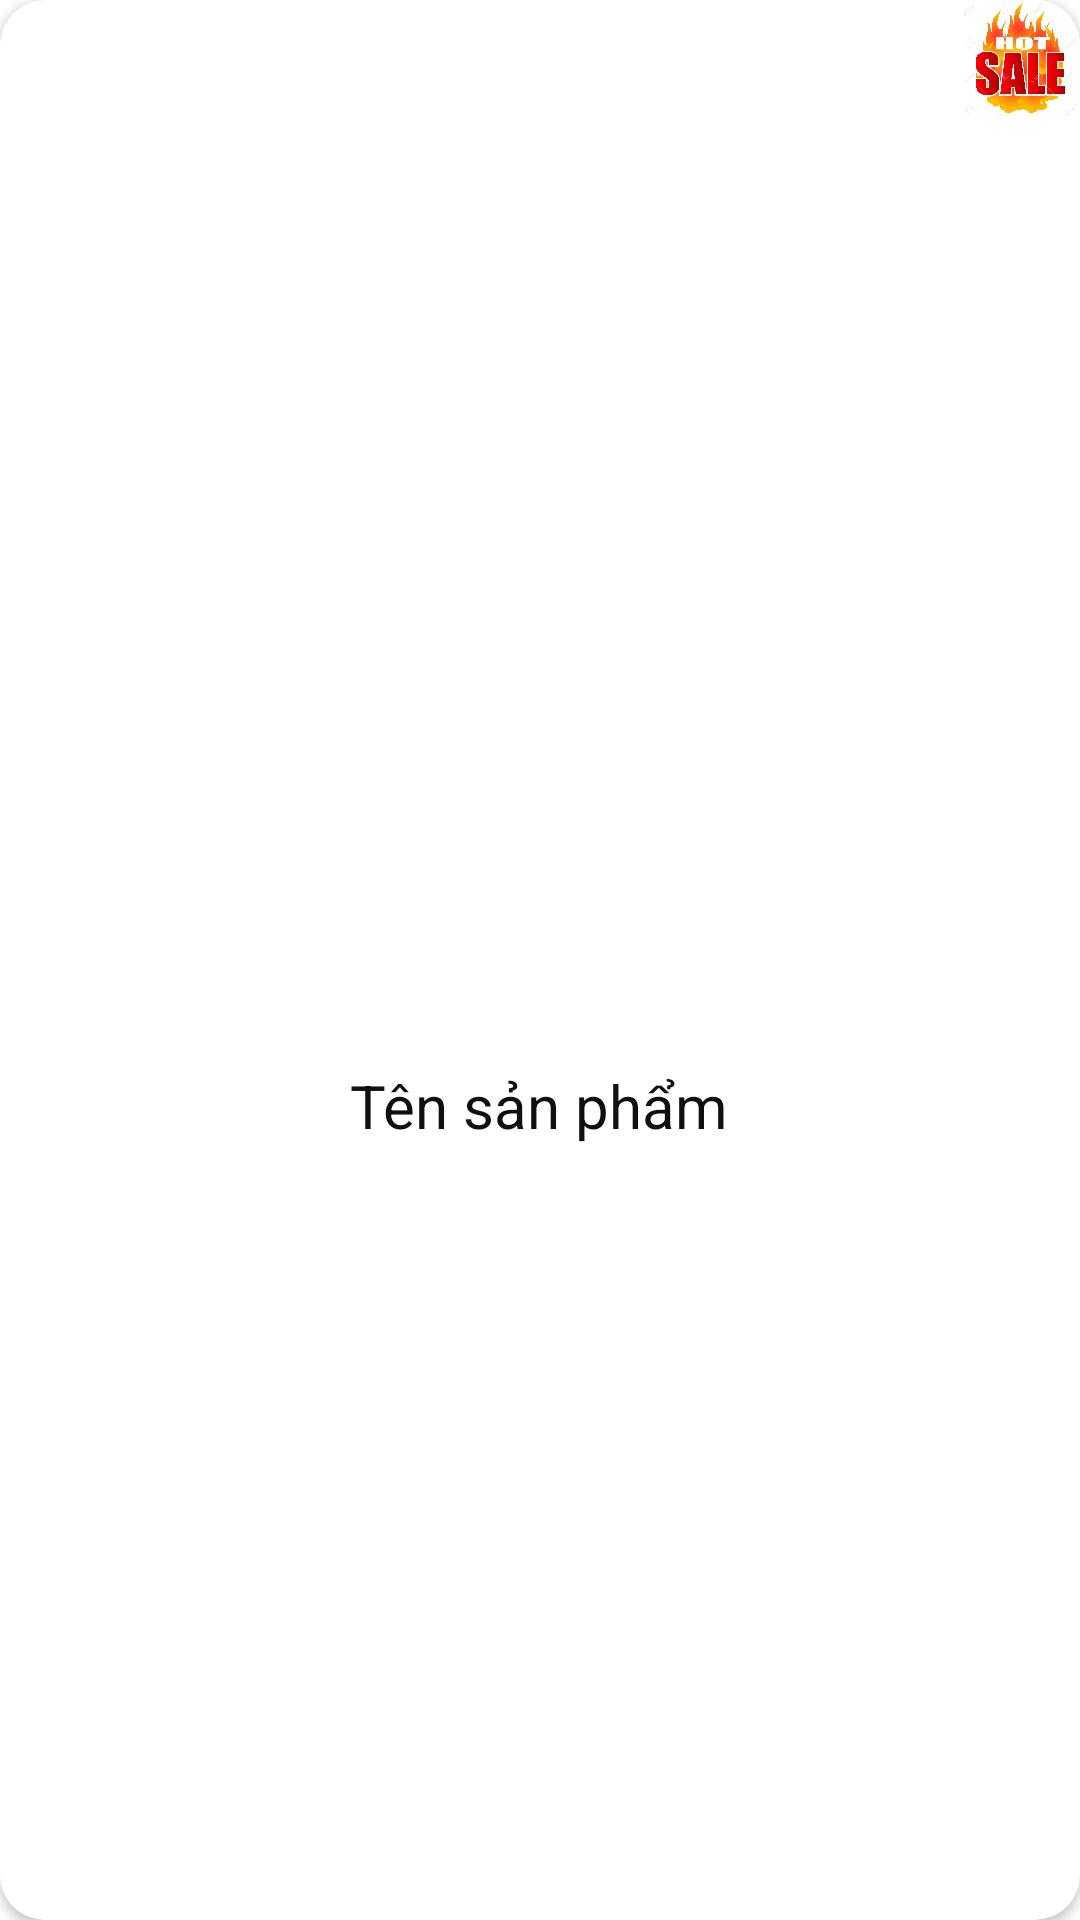

Reconstruct the res/layout file that produces this screen, plus the resources it refers to.
<!-- AndroidManifest.xml: application theme Theme.Appshoe -->
<!-- res/layout/dong_sanpham.xml -->
<?xml version="1.0" encoding="utf-8"?>
<LinearLayout xmlns:android="http://schemas.android.com/apk/res/android"
    xmlns:app="http://schemas.android.com/apk/res-auto"
    android:orientation="vertical"
    android:layout_width="match_parent"
    android:layout_height="match_parent">
<androidx.cardview.widget.CardView
    android:id="@+id/cardview"
    app:cardCornerRadius="15dp"
    android:layout_width="match_parent"
    android:layout_height="match_parent">
    <FrameLayout
        android:layout_width="match_parent"
        android:layout_height="match_parent">
        <ImageView
            android:src="@drawable/sale"
            android:layout_gravity="top|right"
            android:layout_width="40dp"
            android:layout_height="40dp"/>
    <LinearLayout
        android:gravity="center"
        android:layout_gravity="center"
        android:orientation="vertical"
        android:layout_width="match_parent"
        android:layout_height="wrap_content">
        <ImageView
            android:layout_margin="10dp"
            android:id="@+id/imageviewsanpham"
            android:layout_width="100dp"
            android:layout_height="100dp"/>
        <TextView
            android:layout_gravity="center"
            android:textColor="#101010"
            android:text="Tên sản phẩm"
            android:textSize="20sp"
            android:id="@+id/textviewtensanpham"
            android:layout_width="wrap_content"
            android:layout_height="wrap_content"/>
        <TextView
            android:layout_gravity="center"
            android:id="@+id/textviewgiasanpham"
            android:textColor="#CA1E03"
            android:textSize="17sp"
            android:layout_width="wrap_content"
            android:layout_height="wrap_content"/>
    </LinearLayout>
    </FrameLayout>
</androidx.cardview.widget.CardView>
</LinearLayout>
<!-- resources referenced by this layout -->
<resources>
  <!-- drawable sale: jpg bitmap (drawable, 139219 bytes) -->
  <style name="Theme.Appshoe" parent="Theme.MaterialComponents.DayNight.NoActionBar">
          
          <item name="colorPrimary">@color/purple_500</item>
          <item name="colorPrimaryVariant">@color/purple_700</item>
          <item name="colorOnPrimary">@color/white</item>
          
          <item name="colorSecondary">@color/teal_200</item>
          <item name="colorSecondaryVariant">@color/teal_700</item>
          <item name="colorOnSecondary">@color/black</item>
          
          <item name="android:statusBarColor" tools:targetApi="l">?attr/colorPrimaryVariant</item>
          
      </style>
  <!-- not gathered from this repository: default colours our renderer supplied (Android Studio template values) -->
  <color name="purple_500">#FF6200EE</color>
  <color name="purple_700">#FF3700B3</color>
  <color name="teal_200">#FF03DAC5</color>
  <color name="teal_700">#FF018786</color>
  <color name="black">#FF000000</color>
  <color name="white">#FFFFFFFF</color>
</resources>
